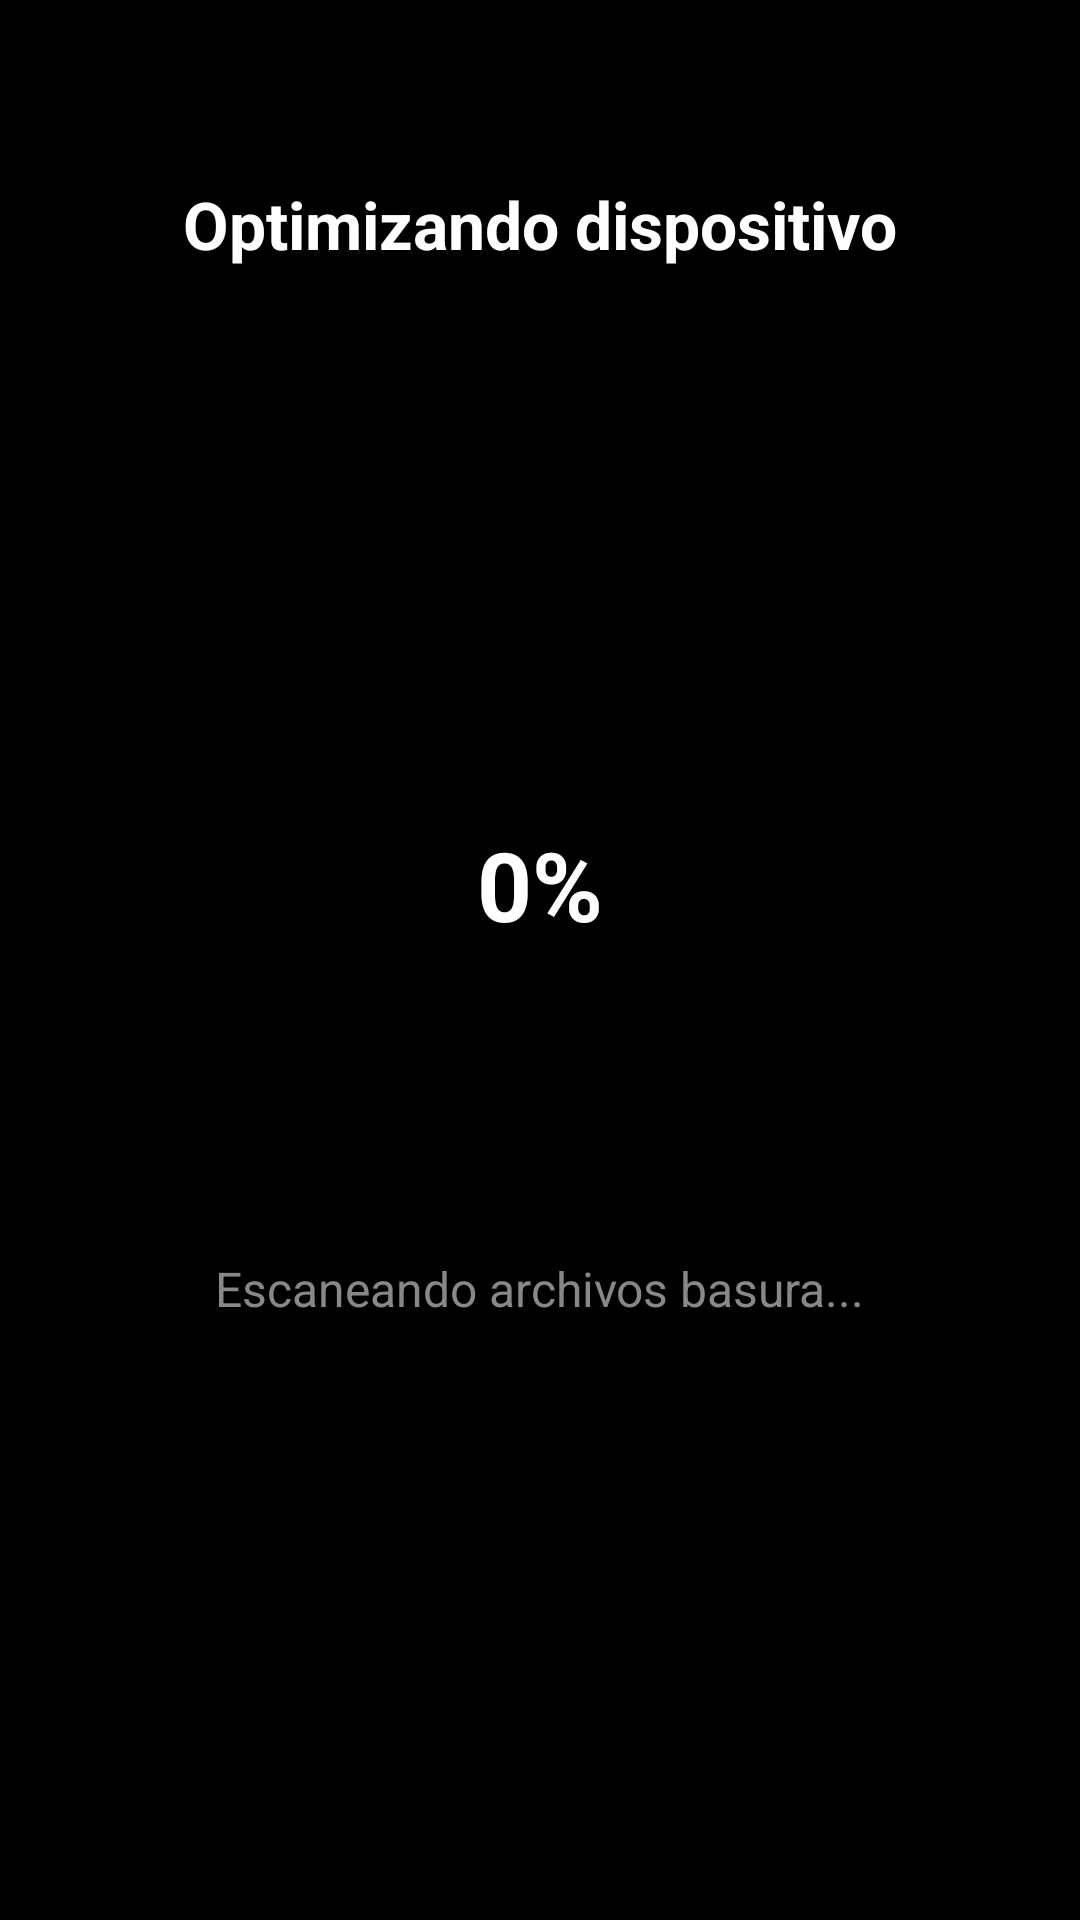

Android layout source for this screen:
<!-- AndroidManifest.xml: application theme Theme.FileFix -->
<!-- res/layout/activity_cleaning_progress.xml -->
<?xml version="1.0" encoding="utf-8"?>
<androidx.constraintlayout.widget.ConstraintLayout xmlns:android="http://schemas.android.com/apk/res/android"
    xmlns:app="http://schemas.android.com/apk/res-auto"
    xmlns:tools="http://schemas.android.com/tools"
    android:layout_width="match_parent"
    android:layout_height="match_parent"
    android:background="#000000">

    <TextView
        android:id="@+id/tvCleaningTitle"
        android:layout_width="wrap_content"
        android:layout_height="wrap_content"
        android:layout_marginTop="60dp"
        android:text="Optimizando dispositivo"
        android:textColor="#FFFFFF"
        android:textSize="22sp"
        android:textStyle="bold"
        app:layout_constraintEnd_toEndOf="parent"
        app:layout_constraintStart_toStartOf="parent"
        app:layout_constraintTop_toTopOf="parent" />

    <ProgressBar
        android:id="@+id/cleaningProgressBar"
        style="?android:attr/progressBarStyleLarge"
        android:layout_width="200dp"
        android:layout_height="200dp"
        android:indeterminate="true"
        android:indeterminateTint="#42A5F5"
        app:layout_constraintBottom_toBottomOf="parent"
        app:layout_constraintEnd_toEndOf="parent"
        app:layout_constraintStart_toStartOf="parent"
        app:layout_constraintTop_toBottomOf="@id/tvCleaningTitle"
        app:layout_constraintVertical_bias="0.3" />

    <TextView
        android:id="@+id/tvProgressStatus"
        android:layout_width="wrap_content"
        android:layout_height="wrap_content"
        android:layout_marginTop="24dp"
        android:text="Escaneando archivos basura..."
        android:textColor="#888888"
        android:textSize="16sp"
        app:layout_constraintEnd_toEndOf="parent"
        app:layout_constraintStart_toStartOf="parent"
        app:layout_constraintTop_toBottomOf="@id/cleaningProgressBar" />

    <TextView
        android:id="@+id/tvProgressPercentage"
        android:layout_width="wrap_content"
        android:layout_height="wrap_content"
        android:text="0%"
        android:textColor="#FFFFFF"
        android:textSize="32sp"
        android:textStyle="bold"
        app:layout_constraintBottom_toBottomOf="@id/cleaningProgressBar"
        app:layout_constraintEnd_toEndOf="@id/cleaningProgressBar"
        app:layout_constraintStart_toStartOf="@id/cleaningProgressBar"
        app:layout_constraintTop_toTopOf="@id/cleaningProgressBar" />

</androidx.constraintlayout.widget.ConstraintLayout>
<!-- resources referenced by this layout -->
<resources>
  <style name="Theme.FileFix" parent="Theme.MaterialComponents.DayNight.NoActionBar">
          
          <item name="colorPrimary">@color/purple_500</item>
          <item name="colorPrimaryVariant">@color/purple_700</item>
          <item name="colorOnPrimary">@color/white</item>
          
          <item name="colorSecondary">@color/teal_200</item>
          <item name="colorSecondaryVariant">@color/teal_700</item>
          <item name="colorOnSecondary">@color/black</item>
          
          <item name="android:statusBarColor">?attr/colorPrimaryVariant</item>
          
      </style>
  <!-- not gathered from this repository: default colours our renderer supplied (Android Studio template values) -->
  <color name="purple_500">#FF6200EE</color>
  <color name="purple_700">#FF3700B3</color>
  <color name="teal_200">#FF03DAC5</color>
  <color name="teal_700">#FF018786</color>
  <color name="black">#FF000000</color>
  <color name="white">#FFFFFFFF</color>
</resources>
